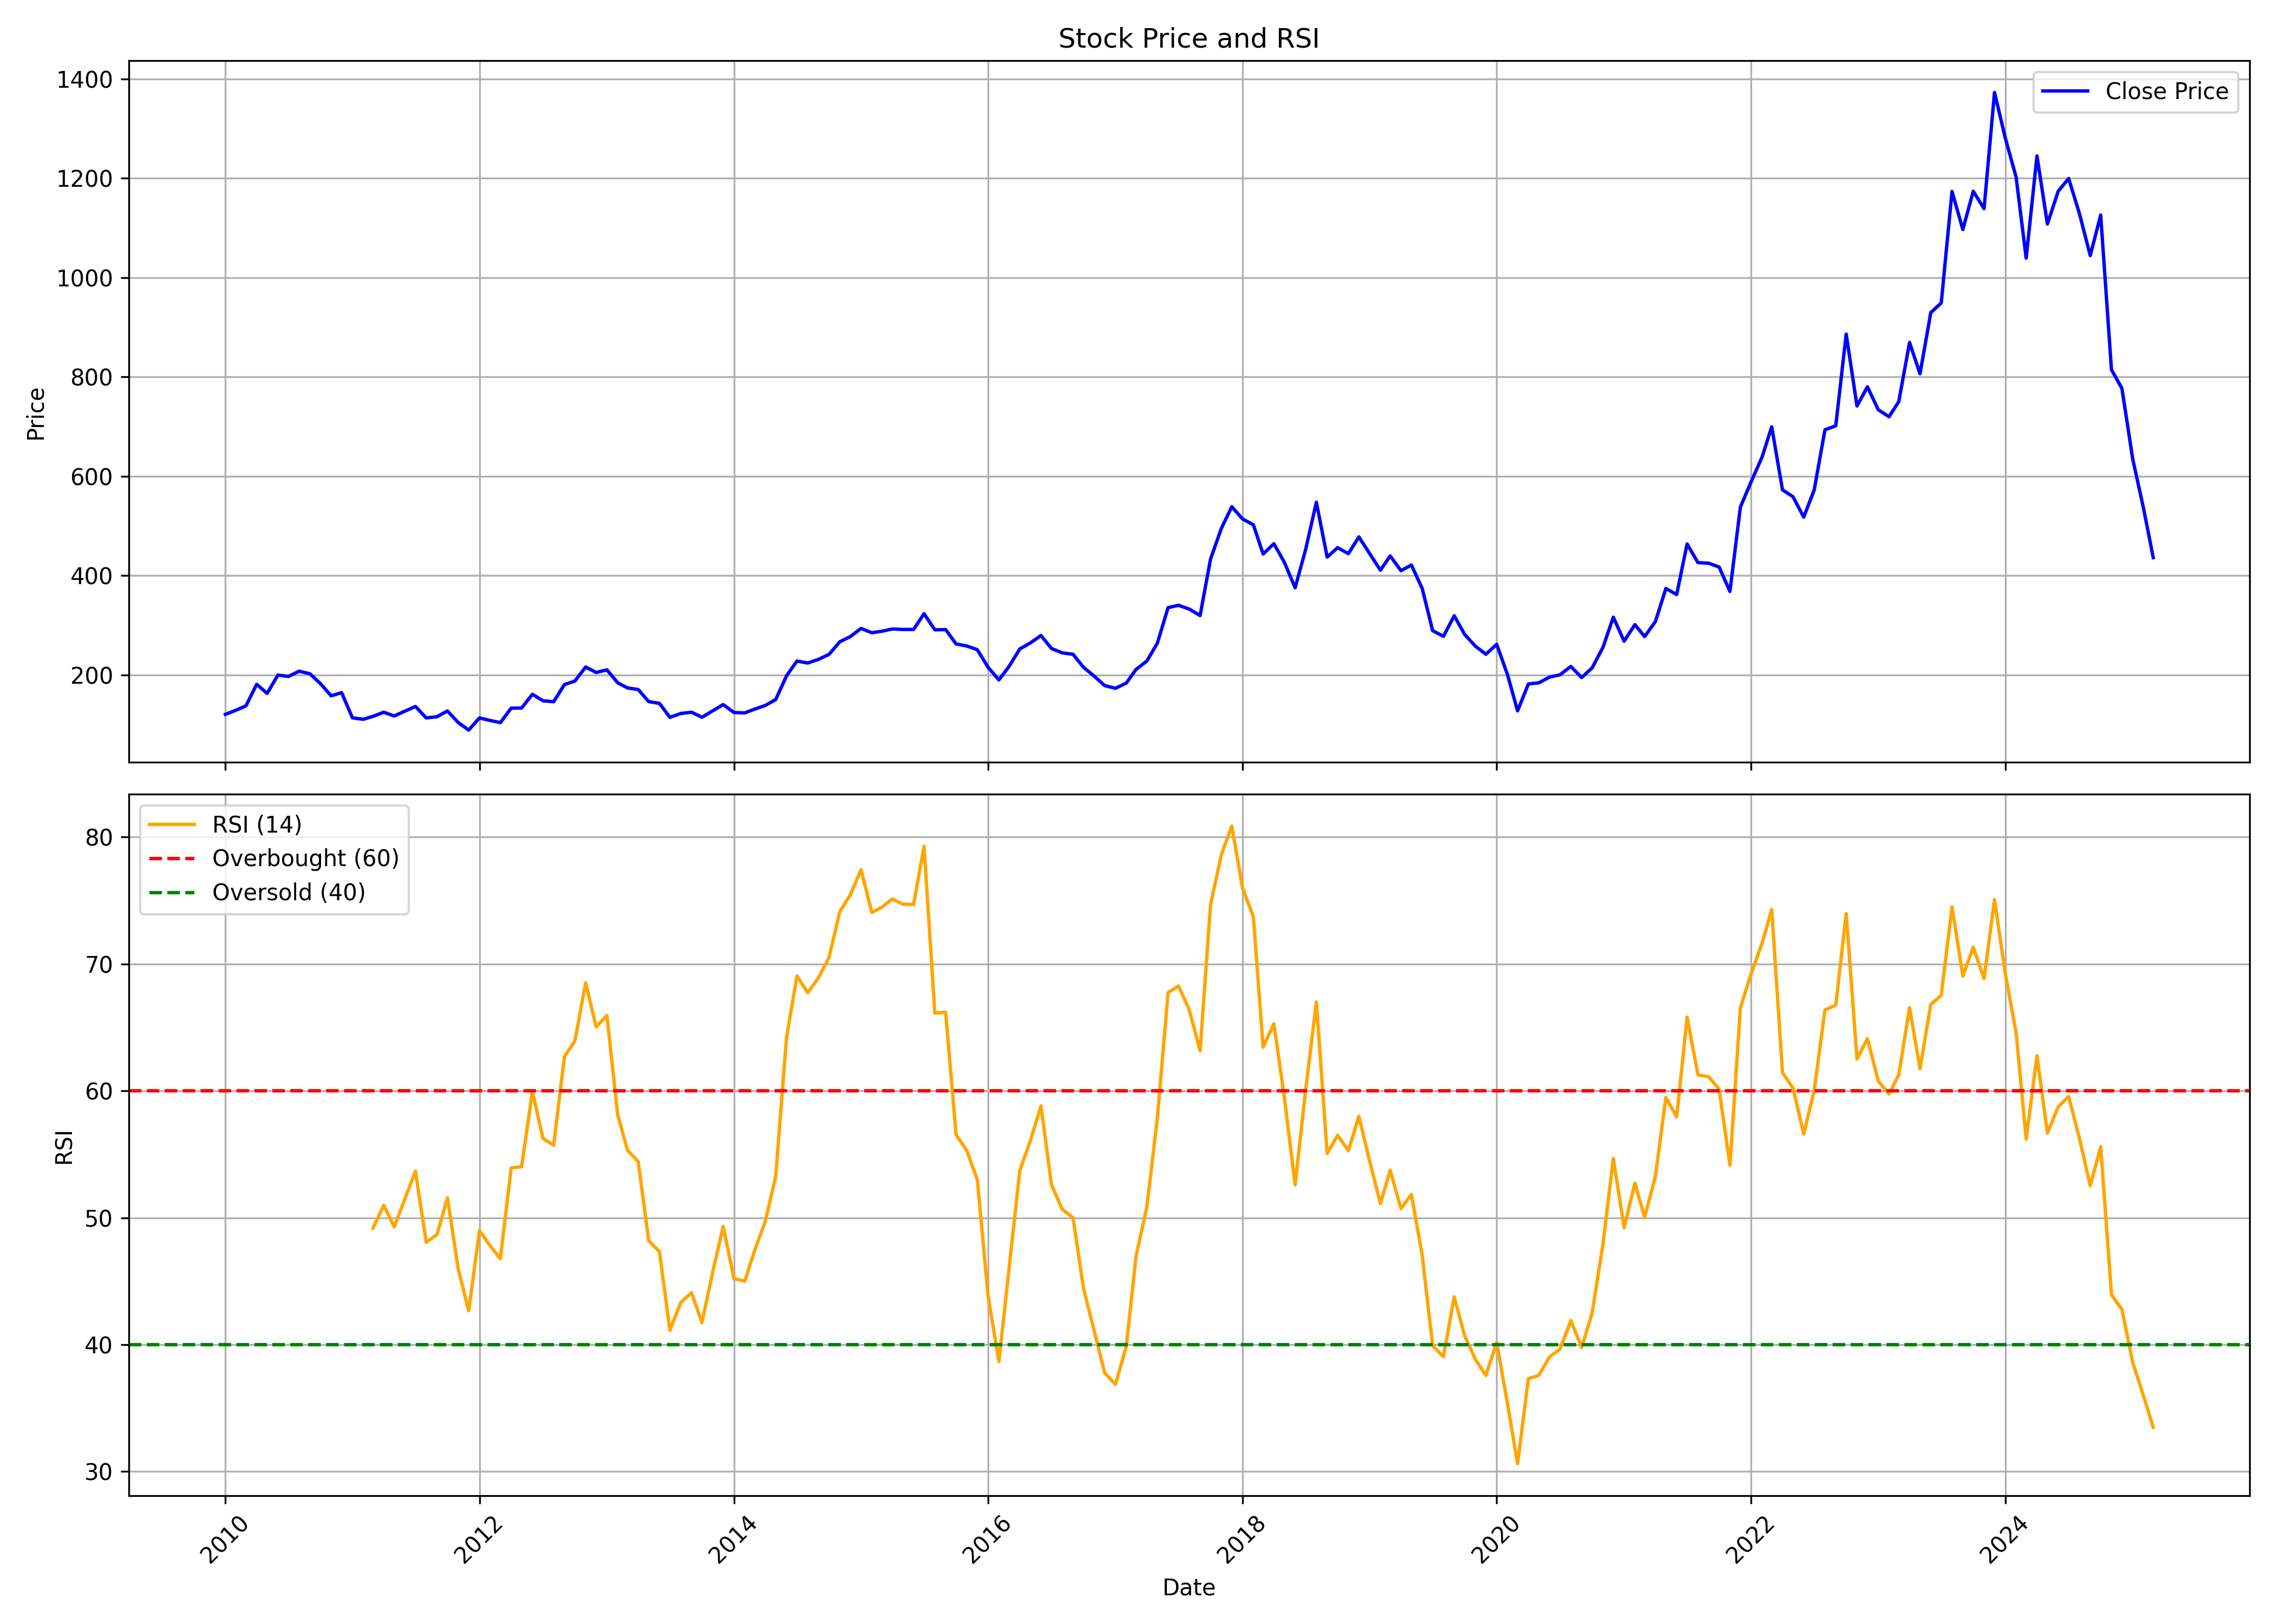

Values plotted in this chart, from the file beside it:
, date, symbol, open, high, low, close, volume, rsi
0, 2010-01-01, EVERESTIND, 121.3, 143.1, 109.8, 120.3, 857933, 
1, 2010-02-01, EVERESTIND, 113.8, 138.6, 113.8, 128.8, 760223, 
2, 2010-03-01, EVERESTIND, 128.8, 148.2, 125.5, 137.4, 1076016, 
3, 2010-04-01, EVERESTIND, 140, 190.5, 138, 180.9, 2460483, 
4, 2010-05-01, EVERESTIND, 180.8, 194.4, 142.7, 162.6, 866194, 
5, 2010-06-01, EVERESTIND, 160.7, 211.6, 155.4, 199.5, 1140889, 
6, 2010-07-01, EVERESTIND, 201.3, 213.2, 177.4, 196.7, 1111903, 
7, 2010-08-01, EVERESTIND, 202.5, 244.1, 200.5, 207.3, 1008359, 
8, 2010-09-01, EVERESTIND, 209.8, 226.5, 175.5, 202, 576061, 
9, 2010-10-01, EVERESTIND, 204.2, 215.3, 178.7, 182.3, 758355, 
10, 2010-11-01, EVERESTIND, 183.5, 200.2, 143.6, 157.6, 354569, 
11, 2010-12-01, EVERESTIND, 153.9, 171.8, 136.4, 164, 376117, 
12, 2011-01-01, EVERESTIND, 166.7, 170.7, 110.9, 113.3, 375723, 
13, 2011-02-01, EVERESTIND, 117.7, 123.6, 101.7, 110.4, 378784, 
14, 2011-03-01, EVERESTIND, 107.8, 123.6, 104.6, 116.3, 283773, 49.18
15, 2011-04-01, EVERESTIND, 112.5, 140.3, 112.5, 124.6, 390939, 50.98
16, 2011-05-01, EVERESTIND, 124.7, 128.8, 107.9, 117.1, 162378, 49.28
17, 2011-06-01, EVERESTIND, 117.3, 131.5, 113.3, 126.8, 288489, 51.52
18, 2011-07-01, EVERESTIND, 131.5, 141.2, 124.4, 136.2, 444898, 53.66
19, 2011-08-01, EVERESTIND, 142.4, 142.4, 105.7, 113.1, 271826, 48.07
20, 2011-09-01, EVERESTIND, 113.1, 129.5, 111.1, 115.6, 383672, 48.68
21, 2011-10-01, EVERESTIND, 114.8, 143.3, 112.4, 127.2, 1237725, 51.58
22, 2011-11-01, EVERESTIND, 127.9, 132.7, 99.35, 103.8, 248908, 45.95
23, 2011-12-01, EVERESTIND, 105.7, 109.8, 85.34, 88.66, 106642, 42.68
24, 2012-01-01, EVERESTIND, 88.12, 117.7, 85.25, 113.2, 228124, 48.99
25, 2012-02-01, EVERESTIND, 113.9, 124.6, 102.7, 107.9, 440448, 47.78
26, 2012-03-01, EVERESTIND, 106.6, 111.9, 96.9, 103.7, 212202, 46.77
27, 2012-04-01, EVERESTIND, 106.5, 137.6, 103.5, 132.7, 1199054, 53.93
28, 2012-05-01, EVERESTIND, 133, 141.2, 128, 133.1, 628048, 54.02
29, 2012-06-01, EVERESTIND, 131.4, 169.6, 128.3, 160.8, 1158194, 59.96
30, 2012-07-01, EVERESTIND, 164.8, 164.8, 140.2, 147.8, 675629, 56.27
31, 2012-08-01, EVERESTIND, 153.5, 165.6, 145.2, 145.7, 609628, 55.7
32, 2012-09-01, EVERESTIND, 147.4, 181.4, 145.4, 180.3, 572612, 62.69
33, 2012-10-01, EVERESTIND, 180.9, 206.1, 178.1, 187.3, 1117171, 63.93
34, 2012-11-01, EVERESTIND, 190, 218.5, 185.1, 215.8, 462553, 68.51
35, 2012-12-01, EVERESTIND, 213, 230.1, 201.1, 204.7, 424472, 65.04
36, 2013-01-01, EVERESTIND, 205.7, 241.1, 202.8, 210, 777769, 65.94
37, 2013-02-01, EVERESTIND, 213, 215.5, 180, 183.9, 198059, 58.11
38, 2013-03-01, EVERESTIND, 184, 199, 168.1, 173.6, 249780, 55.33
39, 2013-04-01, EVERESTIND, 173.8, 187.9, 166.6, 170.3, 258258, 54.42
40, 2013-05-01, EVERESTIND, 170.3, 173.8, 145.1, 146, 310081, 48.2
41, 2013-06-01, EVERESTIND, 146.6, 152.5, 139.7, 142.4, 95278, 47.33
42, 2013-07-01, EVERESTIND, 144, 153.4, 112.4, 114.3, 239606, 41.13
43, 2013-08-01, EVERESTIND, 123.7, 131.8, 108.2, 122, 97562, 43.32
44, 2013-09-01, EVERESTIND, 126.5, 136.6, 116.8, 124.7, 90926, 44.09
45, 2013-10-01, EVERESTIND, 123.7, 139.8, 112.3, 114.5, 213840, 41.74
46, 2013-11-01, EVERESTIND, 114, 129.6, 114, 127.5, 200853, 45.72
47, 2013-12-01, EVERESTIND, 126.4, 150.4, 118.1, 140, 720222, 49.32
48, 2014-01-01, EVERESTIND, 140.7, 146, 122.8, 124.1, 280389, 45.21
49, 2014-02-01, EVERESTIND, 124.6, 131.1, 122, 123.3, 125154, 45.01
50, 2014-03-01, EVERESTIND, 122.9, 134.9, 120.3, 130.8, 373078, 47.39
51, 2014-04-01, EVERESTIND, 133.3, 148.4, 122.8, 138.3, 442236, 49.72
52, 2014-05-01, EVERESTIND, 138.3, 160.2, 129.1, 150.2, 606028, 53.29
53, 2014-06-01, EVERESTIND, 152.2, 204.7, 152.2, 198, 1048135, 64.2
54, 2014-07-01, EVERESTIND, 199.4, 239, 190.6, 227.7, 417073, 69.05
55, 2014-08-01, EVERESTIND, 220.4, 237.4, 212.5, 223.7, 268654, 67.73
56, 2014-09-01, EVERESTIND, 223, 265.3, 215.8, 231.2, 1240123, 68.92
57, 2014-10-01, EVERESTIND, 232.1, 244.6, 218.1, 241.1, 594696, 70.51
58, 2014-11-01, EVERESTIND, 243.2, 289.5, 239.2, 266.5, 1134500, 74.11
59, 2014-12-01, EVERESTIND, 266.2, 283.3, 250, 276.8, 819401, 75.43
... 123 more rows
